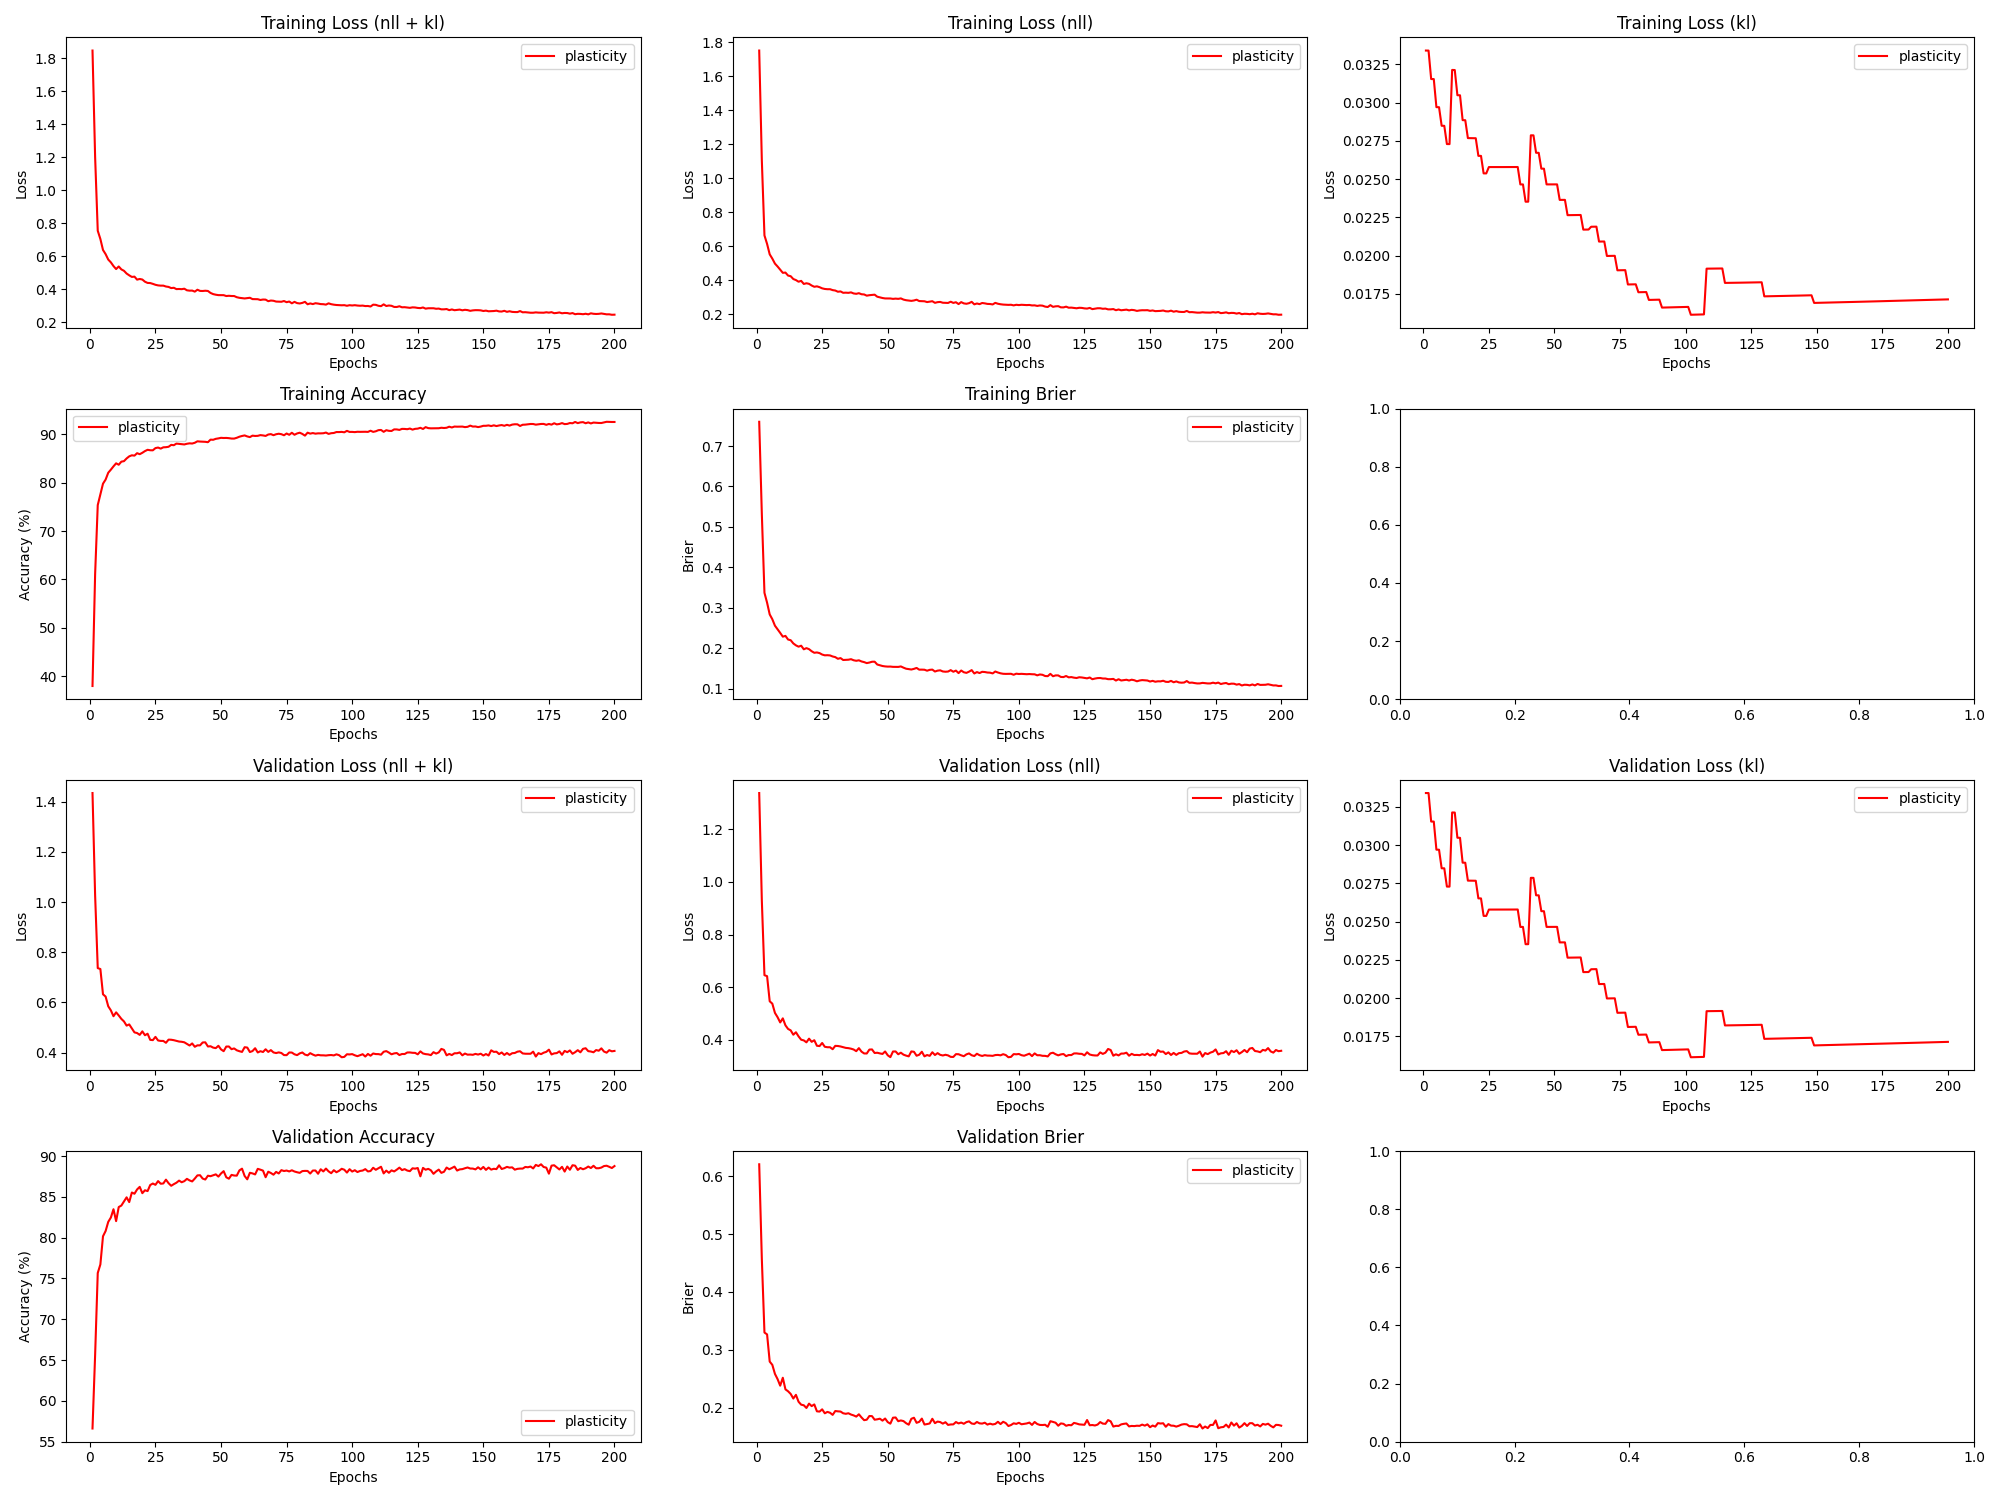

The table this chart was drawn from, first rows:
epoch, train_loss_total, train_loss_nll, train_loss_kl, train_loss_penalty, train_acc, train_brier, val_loss_total, val_loss_nll, val_loss_kl, val_loss_penalty, val_acc, val_brier, param_count
1, 1.848, 1.751, 0.0334, 0.06363, 37.97, 0.76, 1.435, 1.338, 0.0334, 0.06363, 56.61, 0.6211, 127252
2, 1.201, 1.104, 0.0334, 0.06363, 61.1, 0.5319, 1.026, 0.929, 0.0334, 0.06363, 65.62, 0.4572, 127252
3, 0.7547, 0.663, 0.03154, 0.0601, 75.35, 0.337, 0.737, 0.6453, 0.03154, 0.0601, 75.67, 0.3298, 120190
4, 0.7047, 0.6131, 0.03154, 0.0601, 77.6, 0.3126, 0.7333, 0.6416, 0.03154, 0.0601, 76.72, 0.3266, 120190
5, 0.6381, 0.5518, 0.02971, 0.05662, 79.78, 0.2836, 0.6326, 0.5463, 0.0297, 0.05662, 80.17, 0.2795, 113236
6, 0.6127, 0.5264, 0.0297, 0.05662, 80.63, 0.2716, 0.6235, 0.5372, 0.0297, 0.05662, 80.82, 0.2738, 113236
7, 0.58, 0.4971, 0.02849, 0.05433, 82.04, 0.2557, 0.5848, 0.502, 0.02849, 0.05433, 81.93, 0.2582, 108660
8, 0.5629, 0.4801, 0.02849, 0.05433, 82.67, 0.2468, 0.5686, 0.4857, 0.02848, 0.05433, 82.47, 0.2492, 108660
9, 0.5404, 0.4611, 0.02729, 0.05207, 83.36, 0.2379, 0.5452, 0.4658, 0.02729, 0.05207, 83.48, 0.2378, 104132
10, 0.5223, 0.4429, 0.02729, 0.05207, 83.98, 0.2285, 0.5607, 0.4813, 0.02729, 0.05207, 82.03, 0.2515, 104132
11, 0.5378, 0.4444, 0.03214, 0.06131, 83.69, 0.2304, 0.5482, 0.4547, 0.03213, 0.06131, 83.75, 0.2315, 122612
12, 0.5202, 0.4267, 0.03213, 0.06131, 84.33, 0.2215, 0.5346, 0.4411, 0.03213, 0.06131, 83.93, 0.2281, 122612
13, 0.5117, 0.423, 0.03049, 0.05821, 84.43, 0.2197, 0.5244, 0.4357, 0.03048, 0.05821, 84.45, 0.2235, 116412
14, 0.4951, 0.4064, 0.03048, 0.05821, 84.99, 0.2118, 0.5078, 0.4191, 0.03048, 0.05821, 84.94, 0.2156, 116412
15, 0.4842, 0.4002, 0.02886, 0.05513, 85.42, 0.207, 0.5125, 0.4285, 0.02885, 0.05513, 84.36, 0.2219, 110268
16, 0.4746, 0.3906, 0.02885, 0.05513, 85.64, 0.2038, 0.4968, 0.4128, 0.02885, 0.05513, 85.53, 0.21, 110268
17, 0.4762, 0.3956, 0.02768, 0.05292, 85.57, 0.2062, 0.4808, 0.4002, 0.02768, 0.05292, 85.38, 0.2049, 105848
18, 0.458, 0.3774, 0.02768, 0.05292, 86.08, 0.1973, 0.4781, 0.3975, 0.02768, 0.05292, 85.91, 0.2039, 105848
19, 0.4621, 0.3815, 0.02768, 0.05292, 85.87, 0.2002, 0.4708, 0.3902, 0.02767, 0.05292, 86.22, 0.1992, 105848
20, 0.4586, 0.378, 0.02767, 0.05292, 86.16, 0.1976, 0.4848, 0.4042, 0.02767, 0.05292, 85.45, 0.2068, 105848
21, 0.4455, 0.3682, 0.02652, 0.05074, 86.51, 0.1925, 0.4694, 0.3921, 0.02652, 0.05074, 85.81, 0.2025, 101476
22, 0.4381, 0.3608, 0.02652, 0.05074, 86.78, 0.1887, 0.4755, 0.3982, 0.02652, 0.05074, 85.71, 0.2054, 101476
23, 0.4373, 0.3634, 0.02538, 0.04858, 86.69, 0.1895, 0.4511, 0.3771, 0.02538, 0.04858, 86.45, 0.1934, 97152
24, 0.4324, 0.3585, 0.02538, 0.04858, 86.67, 0.1879, 0.4499, 0.376, 0.02538, 0.04858, 86.63, 0.1929, 97152
25, 0.4267, 0.3516, 0.02579, 0.04939, 87.13, 0.1843, 0.4629, 0.3878, 0.02579, 0.04939, 86.47, 0.1969, 98772
26, 0.4231, 0.3479, 0.02579, 0.04939, 87.24, 0.1824, 0.4485, 0.3733, 0.02579, 0.04939, 86.93, 0.19, 98772
27, 0.4216, 0.3465, 0.02579, 0.04939, 87.02, 0.1827, 0.4468, 0.3716, 0.02579, 0.04939, 86.61, 0.1924, 98772
28, 0.4216, 0.3465, 0.02579, 0.04939, 87.29, 0.1821, 0.4467, 0.3715, 0.02579, 0.04939, 86.64, 0.1909, 98772
29, 0.4163, 0.3411, 0.02579, 0.04939, 87.32, 0.1795, 0.4393, 0.3641, 0.02579, 0.04939, 87.11, 0.1873, 98772
30, 0.4138, 0.3387, 0.02579, 0.04939, 87.4, 0.1779, 0.4519, 0.3768, 0.02579, 0.04939, 86.67, 0.194, 98772
31, 0.4068, 0.3316, 0.02579, 0.04939, 87.8, 0.1738, 0.4514, 0.3763, 0.02579, 0.04939, 86.36, 0.1934, 98772
32, 0.4086, 0.3334, 0.02579, 0.04939, 87.72, 0.1756, 0.4497, 0.3745, 0.02579, 0.04939, 86.56, 0.193, 98772
33, 0.4005, 0.3254, 0.02579, 0.04939, 88.06, 0.1708, 0.4469, 0.3717, 0.02579, 0.04939, 86.73, 0.1901, 98772
34, 0.4013, 0.3261, 0.02579, 0.04939, 88, 0.1711, 0.4443, 0.3691, 0.02579, 0.04939, 86.99, 0.1891, 98772
35, 0.4003, 0.3251, 0.02579, 0.04939, 87.93, 0.1715, 0.4433, 0.3681, 0.02579, 0.04939, 86.79, 0.1901, 98772
36, 0.403, 0.3278, 0.02579, 0.04939, 87.88, 0.1728, 0.4412, 0.3661, 0.02579, 0.04939, 86.92, 0.1878, 98772
37, 0.3934, 0.3215, 0.02466, 0.04721, 88.03, 0.1702, 0.4348, 0.3629, 0.02466, 0.04721, 87.21, 0.1864, 94424
38, 0.3913, 0.3194, 0.02466, 0.04721, 88.11, 0.1689, 0.4285, 0.3567, 0.02466, 0.04721, 87.02, 0.1843, 94424
39, 0.3917, 0.3231, 0.02353, 0.04506, 88.07, 0.1701, 0.4367, 0.3681, 0.02353, 0.04506, 86.89, 0.1883, 90124
40, 0.3854, 0.3168, 0.02353, 0.04506, 88.23, 0.1672, 0.4234, 0.3548, 0.02353, 0.04506, 87.24, 0.1828, 90124
41, 0.3968, 0.3156, 0.02787, 0.05332, 88.53, 0.1656, 0.4291, 0.3479, 0.02786, 0.05332, 87.63, 0.1781, 106644
42, 0.3897, 0.3085, 0.02786, 0.05332, 88.48, 0.1632, 0.429, 0.3478, 0.02786, 0.05332, 87.65, 0.1789, 106644
43, 0.3891, 0.3112, 0.02672, 0.05118, 88.46, 0.1645, 0.4406, 0.3627, 0.02672, 0.05118, 87.24, 0.1853, 102352
44, 0.3907, 0.3128, 0.02672, 0.05118, 88.43, 0.1665, 0.4411, 0.3632, 0.02672, 0.05118, 87.12, 0.1851, 102352
45, 0.3893, 0.3144, 0.02569, 0.04921, 88.35, 0.1667, 0.4247, 0.3498, 0.02569, 0.04921, 87.59, 0.1789, 98426
46, 0.3773, 0.3024, 0.02568, 0.04921, 88.88, 0.1597, 0.4255, 0.3506, 0.02568, 0.04921, 87.53, 0.1796, 98426
47, 0.3703, 0.2983, 0.02466, 0.04726, 88.85, 0.1578, 0.42, 0.3481, 0.02466, 0.04726, 87.65, 0.1807, 94524
48, 0.3666, 0.2947, 0.02466, 0.04726, 89.04, 0.1559, 0.418, 0.3461, 0.02466, 0.04726, 87.76, 0.1773, 94524
49, 0.3641, 0.2922, 0.02466, 0.04726, 89.14, 0.155, 0.4274, 0.3555, 0.02466, 0.04726, 87.48, 0.181, 94524
50, 0.3641, 0.2922, 0.02466, 0.04726, 89.25, 0.1545, 0.4129, 0.341, 0.02466, 0.04726, 87.87, 0.1747, 94524
51, 0.3638, 0.2919, 0.02466, 0.04726, 89.21, 0.1546, 0.4059, 0.3339, 0.02466, 0.04726, 88.15, 0.1721, 94524
52, 0.3586, 0.2896, 0.02364, 0.04532, 89.23, 0.1539, 0.4242, 0.3553, 0.02364, 0.04532, 87.4, 0.1824, 90646
53, 0.3601, 0.2911, 0.02364, 0.04532, 89.18, 0.1538, 0.4245, 0.3556, 0.02365, 0.04532, 87.22, 0.1828, 90646
54, 0.3587, 0.2897, 0.02365, 0.04532, 89.1, 0.1537, 0.4138, 0.3449, 0.02365, 0.04532, 87.69, 0.1763, 90646
55, 0.3585, 0.2924, 0.02265, 0.0434, 89.1, 0.1549, 0.4168, 0.3508, 0.02265, 0.0434, 87.62, 0.1776, 86792
56, 0.3514, 0.2854, 0.02265, 0.0434, 89.26, 0.1519, 0.4094, 0.3434, 0.02265, 0.0434, 87.6, 0.1765, 86792
57, 0.3477, 0.2817, 0.02265, 0.0434, 89.48, 0.1493, 0.4058, 0.3397, 0.02265, 0.0434, 88.24, 0.1729, 86792
58, 0.3456, 0.2795, 0.02265, 0.0434, 89.63, 0.1483, 0.403, 0.3369, 0.02265, 0.0434, 88.46, 0.1703, 86792
59, 0.3439, 0.2778, 0.02266, 0.0434, 89.75, 0.1473, 0.4217, 0.3556, 0.02266, 0.0434, 87.56, 0.1805, 86792
60, 0.3462, 0.2802, 0.02266, 0.0434, 89.54, 0.1489, 0.4203, 0.3542, 0.02266, 0.0434, 87.15, 0.1823, 86792
... 140 more rows
